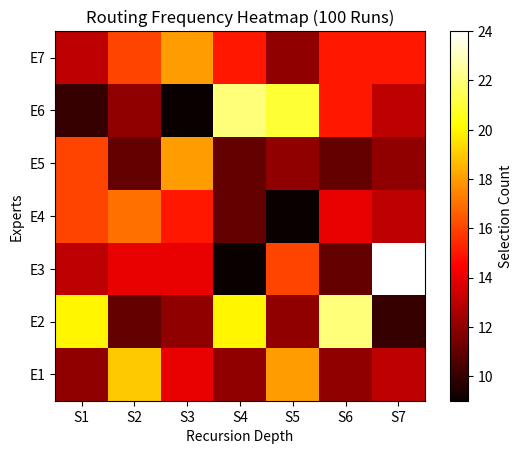

Recreate this plot in Python.
import numpy as np
import matplotlib.pyplot as plt

num_runs = 100
num_steps = 7
num_experts = 7

heatmap = np.zeros((num_experts, num_steps))

for _ in range(num_runs):
    routing_path = np.random.randint(0, num_experts, size=num_steps)
    for step, expert in enumerate(routing_path):
        heatmap[expert, step] += 1

plt.imshow(heatmap, cmap="hot")
plt.colorbar(label="Selection Count")

plt.xticks(range(num_steps), [f"S{i+1}" for i in range(num_steps)])
plt.yticks(range(num_experts), [f"E{i+1}" for i in range(num_experts)])

plt.title("Routing Frequency Heatmap (100 Runs)")
plt.xlabel("Recursion Depth")
plt.ylabel("Experts")
plt.gca().invert_yaxis()
plt.show()
